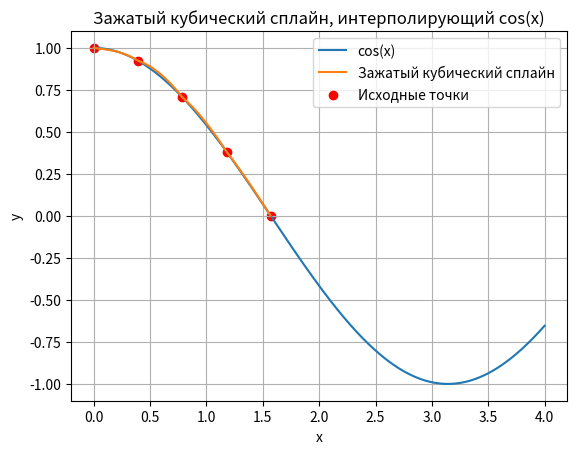

Write Python code to recreate this figure.
import numpy as np
import matplotlib.pyplot as plt


def build_plot(x, y):
    n = len(x)
    h = [x[i + 1] - x[i] for i in range(n - 1)]

    alpha = [0] * (n - 1)
    beta = [0] * (n - 1)
    l = [1] * n
    mu = [0] * n
    z = [0] * n

    for i in range(1, n - 1):
        alpha[i] = h[i - 1] / (h[i - 1] + h[i])
        beta[i] = 1 - alpha[i]

    for i in range(1, n - 1):
        l[i] = 2 * (x[i + 1] - x[i - 1]) - h[i - 1] * mu[i - 1]
        mu[i] = h[i] / l[i]
        z[i] = (3 / h[i]) * (y[i + 1] - y[i]) - (3 / h[i - 1]) * (y[i] - y[i - 1])

    c = [0] * n

    for i in range(n - 2, -1, -1):
        c[i] = z[i] - mu[i] * c[i + 1]

    b = [0] * (n - 1)
    d = [0] * (n - 1)

    for i in range(n - 1):
        b[i] = ((y[i + 1] - y[i]) / h[i]) - (h[i] * (c[i + 1] + 2 * c[i]) / 3)
        d[i] = (c[i + 1] - c[i]) / (3 * h[i])

    def S(x_value):
        for i in range(n - 1):
            if x[i] <= x_value <= x[i + 1]:
                xi = x[i]
                yi = y[i] + b[i] * (x_value - xi) + c[i] * (x_value - xi) ** 2 + d[i] * (x_value - xi) ** 3
                return yi

    x_values = np.linspace(0, 4, 1000)
    y_values = [S(xi) for xi in x_values]

    plt.plot(x_values, np.cos(x_values), label="cos(x)")
    plt.plot(x_values, y_values, label="Зажатый кубический сплайн")
    plt.scatter(x, y, color="red", label="Исходные точки")
    plt.xlabel("x")
    plt.ylabel("y")
    plt.title("Зажатый кубический сплайн, интерполирующий cos(x)")
    plt.legend()
    plt.grid(True)
    plt.savefig("number_3")


if __name__ == "__main__":
    x = np.linspace(0, np.pi / 2, 5)
    y = np.cos(x)
    build_plot(x, y)
